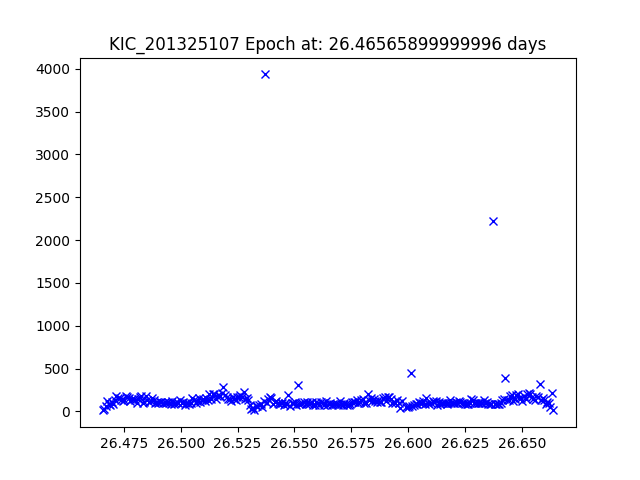

Data behind this chart, as committed beside it:
JDtimes, observed fluxes, observed uncertainties
26.47, 17.36, 21.99
26.47, 22.39, 21.71
26.47, 68.1, 20.51
26.47, 120.8, 19.88
26.47, 90.23, 20.2
26.47, 68.64, 20.5
26.47, 112.4, 19.96
26.47, 85.58, 20.26
26.47, 127.4, 19.83
26.47, 182.1, 19.44
26.47, 153.2, 19.63
26.47, 150.6, 19.64
26.47, 134.7, 19.77
26.47, 120.7, 19.88
26.48, 134.5, 19.77
26.48, 173.6, 19.49
26.48, 165.7, 19.54
26.48, 159.2, 19.58
26.48, 125.1, 19.85
26.48, 149.7, 19.65
26.48, 141.4, 19.71
26.48, 131.2, 19.79
26.48, 95.05, 20.14
26.48, 145.5, 19.68
26.48, 165.8, 19.54
26.48, 183.8, 19.43
26.48, 98.72, 20.1
26.48, 112.1, 19.96
26.48, 179.6, 19.45
26.49, 126.8, 19.83
26.49, 114.2, 19.94
26.49, 118.7, 19.9
26.49, 155.7, 19.61
26.49, 131.3, 19.79
26.49, 92.11, 20.18
26.49, 109.6, 19.99
26.49, 97.16, 20.12
26.49, 110.2, 19.98
26.49, 104.6, 20.04
26.49, 95.78, 20.14
26.49, 105.7, 20.03
26.49, 92.6, 20.17
26.49, 105.2, 20.03
26.49, 100.9, 20.08
26.5, 86.65, 20.24
26.5, 123.9, 19.86
26.5, 80.97, 20.32
26.5, 97.5, 20.12
26.5, 113.1, 19.96
26.5, 97.82, 20.11
26.5, 130.7, 19.8
26.5, 96.31, 20.13
26.5, 104.9, 20.04
26.5, 77.8, 20.36
26.5, 95.37, 20.14
26.5, 102.1, 20.07
26.5, 81.34, 20.31
26.5, 98.22, 20.11
26.51, 150.6, 19.64
26.51, 128.8, 19.81
... 230 more rows
